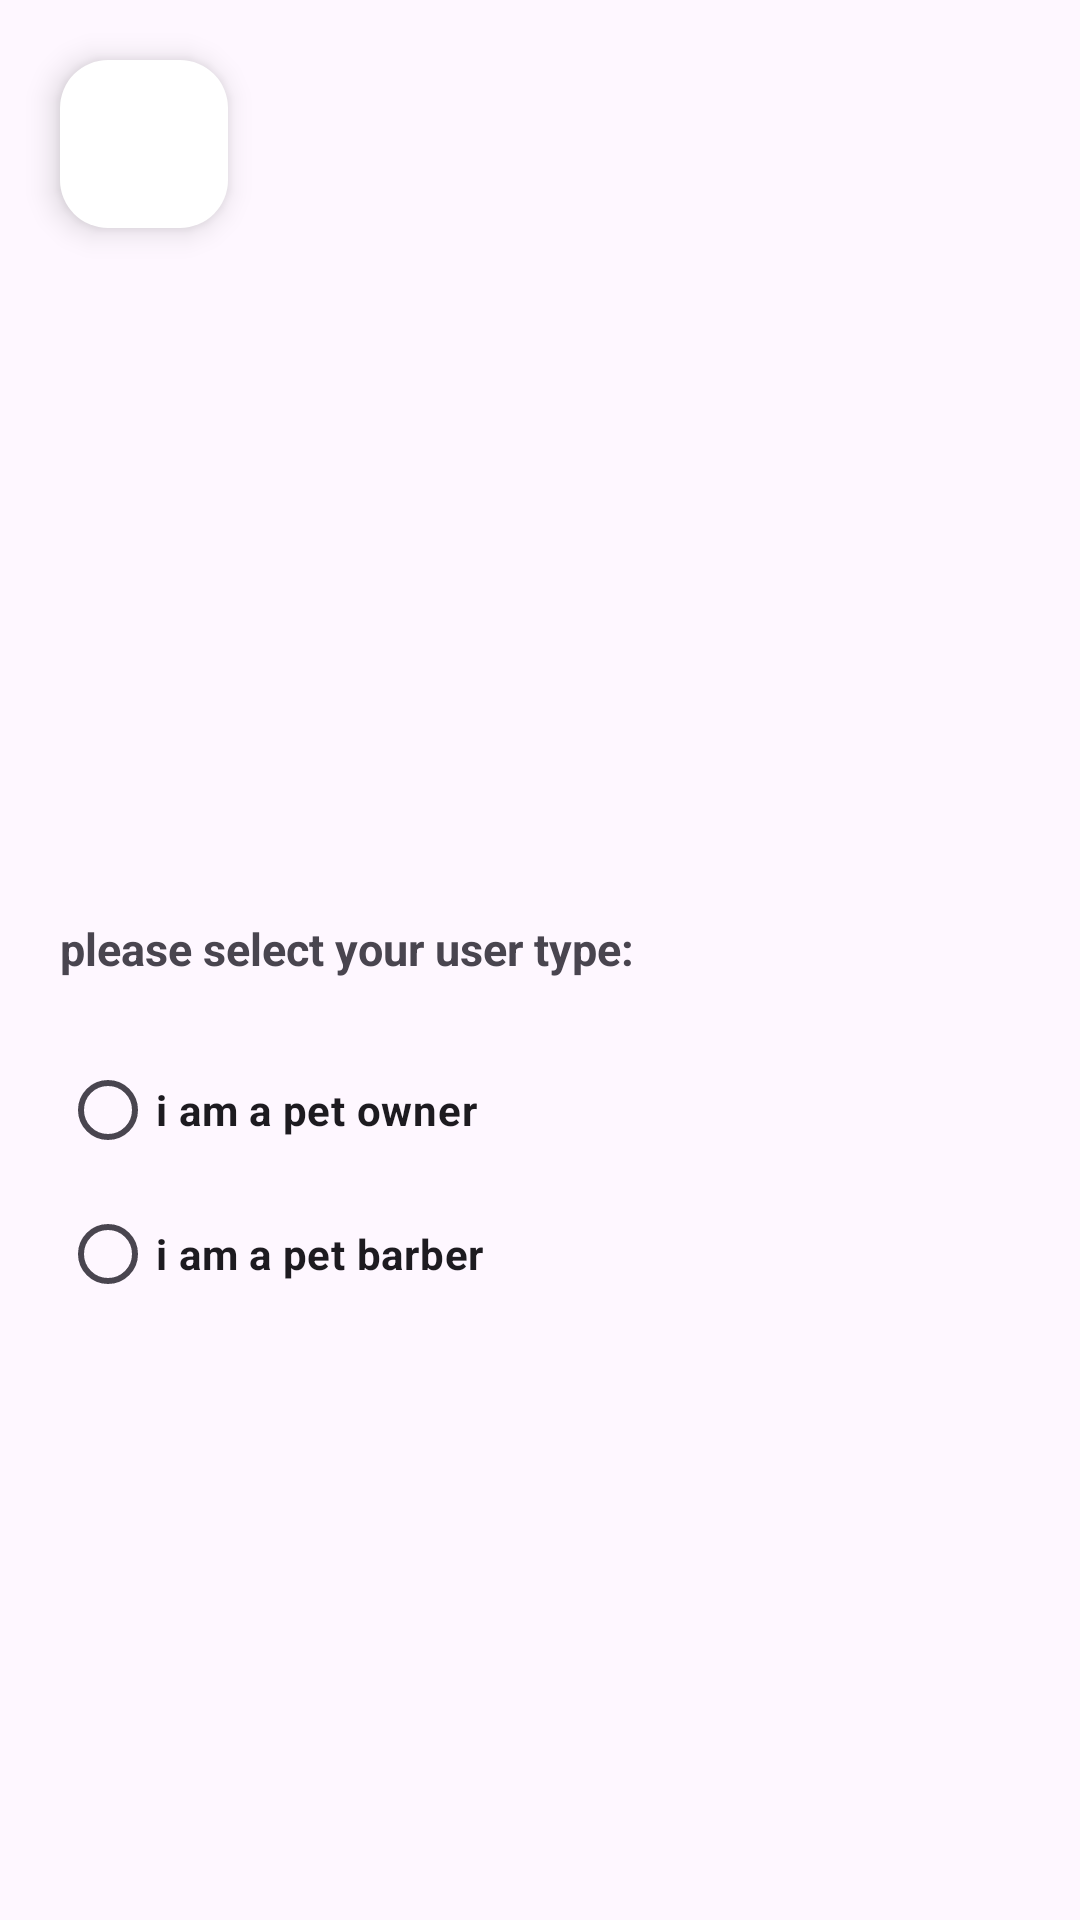

The Android layout XML behind this screen, and the referenced resources:
<!-- AndroidManifest.xml: application theme Theme.PawCuts -->
<!-- res/layout/fragment_sign_up_google.xml -->
<?xml version="1.0" encoding="utf-8"?>
<RelativeLayout xmlns:android="http://schemas.android.com/apk/res/android"
    xmlns:tools="http://schemas.android.com/tools"
    android:layout_width="match_parent"
    android:layout_height="match_parent"
    xmlns:app="http://schemas.android.com/apk/res-auto"
    tools:context=".fragments.signUpFragments.SignUpGoogleFragment">
    <com.google.android.material.floatingactionbutton.FloatingActionButton
        android:id="@+id/SignUpGoogleFragment_FAB_goBack"
        android:layout_width="wrap_content"
        android:layout_height="wrap_content"
        android:layout_alignParentStart="true"
        android:layout_marginStart="@dimen/SmallSpace"
        android:layout_marginTop="@dimen/SmallSpace"
        android:clickable="true"
        android:backgroundTint="@color/white"
        android:contentDescription="@string/click_here_to_go_back_to_the_start_screen"
        android:src="@drawable/baseline_chevron_left_24" />
    <RadioGroup
        android:id="@+id/SignUpGoogleFragment_RG"
        android:layout_below="@id/SignUpGoogleFragment_ACIV_imageDoggy"
        android:layout_width="match_parent"
        android:layout_height="wrap_content"
        android:layout_marginStart="@dimen/SmallSpace"
        android:layout_marginTop="@dimen/spaceSize"
        >

        <RadioButton
            android:id="@+id/SignUpGoogleFragment_RB_PetOwner"
            android:layout_width="match_parent"
            android:layout_height="wrap_content"
            android:text="@string/i_am_a_pet_owner"
            android:textStyle="bold"
            />


        <RadioButton
            android:id="@+id/SingnUpGoogleFragment_RB_PetBarber"
            android:layout_width="match_parent"
            android:layout_height="wrap_content"
            android:text="@string/i_am_a_pet_barber"
            android:textStyle="bold"
            />
    </RadioGroup>

    <androidx.appcompat.widget.AppCompatImageView
        android:id="@+id/SignUpGoogleFragment_ACIV_imageDoggy"
        android:layout_width="150dp"
        android:layout_height="150dp"
        android:layout_centerHorizontal="true"
        android:layout_margin="@dimen/spaceSize"
        android:layout_below="@id/SignUpGoogleFragment_FAB_goBack"
        android:scaleType="centerCrop" />

    <com.google.android.material.textview.MaterialTextView
        android:layout_width="wrap_content"
        android:layout_height="wrap_content"
        android:layout_below="@id/SignUpGoogleFragment_ACIV_imageDoggy"
        android:text="@string/please_select_your_user_type"
        android:textSize="@dimen/stringSize"
        android:layout_marginStart="@dimen/SmallSpace"
        android:textStyle="bold"
        app:fontFamily="@font/poppins_semibold"



        >
    </com.google.android.material.textview.MaterialTextView>

</RelativeLayout>
<!-- resources referenced by this layout -->
<resources>
  <color name="white">#FFFFFFFF</color>
  <dimen name="SmallSpace">20dp</dimen>
  <dimen name="spaceSize">40dp</dimen>
  <dimen name="stringSize">15sp</dimen>
  <string name="click_here_to_go_back_to_the_start_screen">click here to go back to the start screen</string>
  <string name="i_am_a_pet_barber">i am a pet barber</string>
  <string name="i_am_a_pet_owner">i am a pet owner</string>
  <string name="please_select_your_user_type">please select your user type:</string>
  <style name="Theme.PawCuts" parent="Base.Theme.PawCuts" />
  <style name="Base.Theme.PawCuts" parent="Theme.Material3.DayNight.NoActionBar">
          
          
      </style>
</resources>
